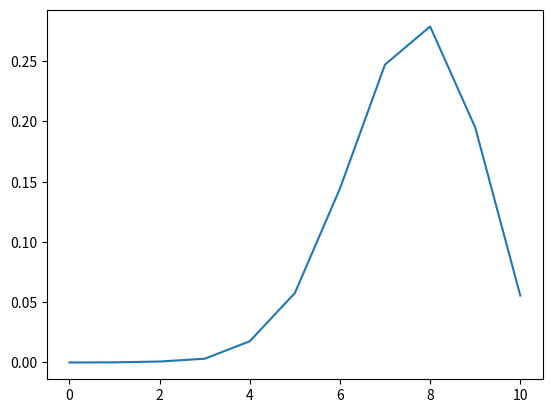

Here is the Python script that generated this plot:
import random
import matplotlib
import matplotlib.pyplot as plt

SampleSpaceSize = 11
NumberBernoullis = 10
NumberTrials = 10000

TrialSequence = []
for TrialIndex in range(0, NumberTrials):
    #make sum
    sum = 0
    for BernoulliIndex in range(0, NumberBernoullis):
        #create Bernoulli RV with p = .75
        if random.randrange(100) < 75:
            sum += 1
    TrialSequence.append(sum)

percent = []
for OutcomeIndex in range(0, SampleSpaceSize):
	percent.append(TrialSequence.count(OutcomeIndex) / float(NumberTrials))
print(percent)

plt.plot(percent)
plt.show()
